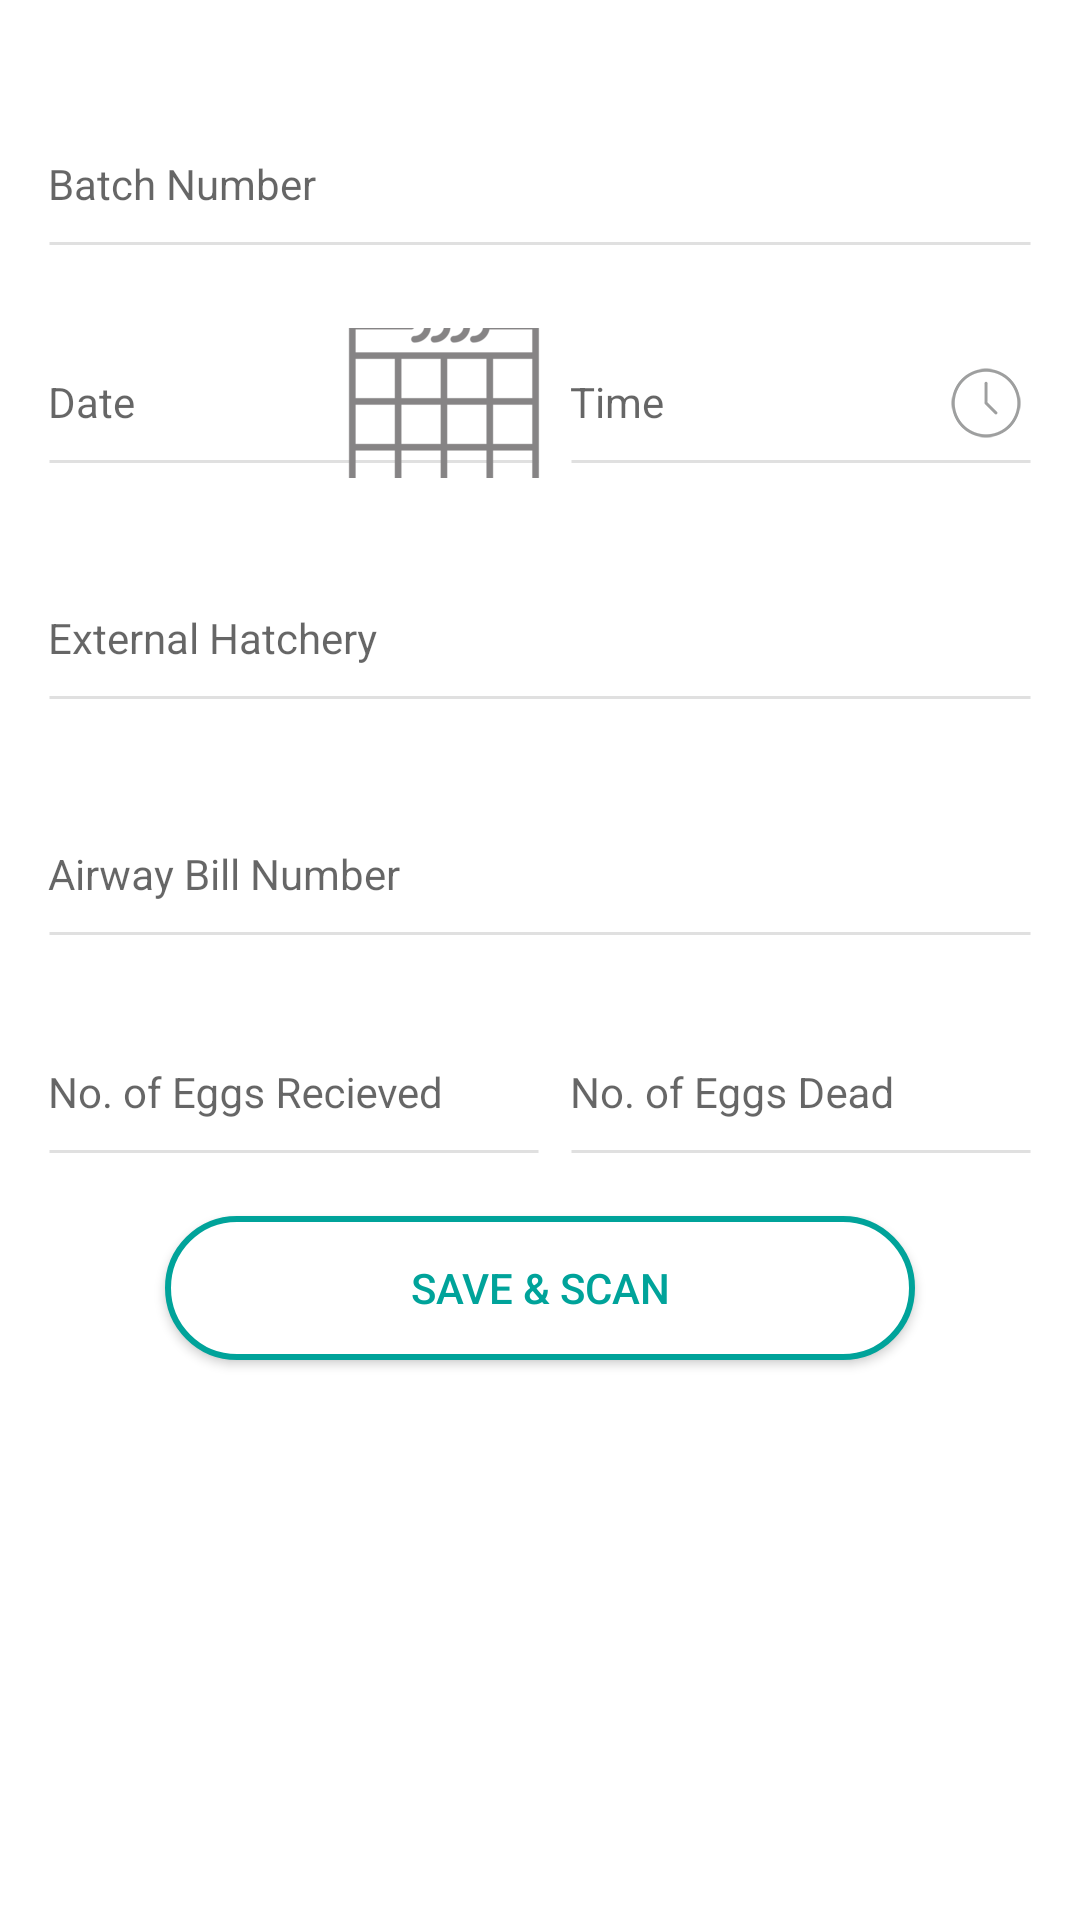

The Android layout XML behind this screen, and the referenced resources:
<!-- AndroidManifest.xml: application theme AppTheme -->
<!-- res/layout/hatcher_manager_rcpt_eggs.xml -->
<?xml version="1.0" encoding="utf-8"?>
<LinearLayout xmlns:android="http://schemas.android.com/apk/res/android"
    xmlns:app="http://schemas.android.com/apk/res-auto"
    android:layout_width="match_parent"
    android:layout_height="match_parent"
    android:background="@color/white"
    android:orientation="vertical"
    android:padding="@dimen/activity_horizontal_margin"
    android:focusable="true" android:focusableInTouchMode="true">

    <android.support.design.widget.TextInputLayout
        android:layout_width="match_parent"
        android:layout_height="wrap_content"
        android:layout_marginTop="8dp"
        android:theme="@style/EditTextInputLabelForm"
        app:hintTextAppearance="@style/MyHintText">

        <EditText
            android:id="@+id/iedt_Batch"
            style="@style/EditTextInputStyle"
            android:hint="Batch Number" />
    </android.support.design.widget.TextInputLayout>

    <LinearLayout
        android:layout_width="match_parent"
        android:layout_height="wrap_content"
        android:layout_marginTop="10dp"
        android:background="@color/white"
        android:orientation="horizontal"
        android:weightSum="1">

        <android.support.design.widget.TextInputLayout
            android:id="@+id/input_rcpt_date"
            android:layout_width="match_parent"
            android:layout_height="wrap_content"
            android:layout_weight="0.5"
            android:theme="@style/EditTextInputLabelForm"
            app:hintTextAppearance="@style/MyHintText">

            <EditText
                android:id="@+id/edtRcptDate"
                style="@style/EditTextInputStyle"
                android:drawableRight="@drawable/date"
                android:focusable="false"
                android:hint="Date"
                android:singleLine="true" />

        </android.support.design.widget.TextInputLayout>

        <android.support.design.widget.TextInputLayout
            android:id="@+id/input_rcpt_time"
            android:layout_width="match_parent"
            android:layout_height="wrap_content"
            android:layout_marginLeft="10dp"
            android:layout_weight="0.5"
            android:theme="@style/EditTextInputLabelForm"
            app:hintTextAppearance="@style/MyHintText">

            <EditText
                android:id="@+id/edtRcptTime"
                style="@style/EditTextInputStyle"
                android:drawableRight="@drawable/clock_icon"
                android:focusable="false"
                android:hint="Time"
                android:singleLine="true" />

        </android.support.design.widget.TextInputLayout>

    </LinearLayout>

    <android.support.design.widget.TextInputLayout
        android:id="@+id/itxtLay_Ext_Hatchery"
        android:layout_width="match_parent"
        android:layout_height="wrap_content"
        android:layout_marginTop="@dimen/activity_vertical_margin"
        android:theme="@style/EditTextInputLabelForm"
        app:hintTextAppearance="@style/MyHintText">

        <EditText
            android:id="@+id/iedt_Ext_Hatchery"
            style="@style/EditTextInputStyle"
            android:focusable="false"
            android:hint="External Hatchery"
            android:singleLine="true" />

    </android.support.design.widget.TextInputLayout>

    <android.support.design.widget.TextInputLayout
        android:layout_width="match_parent"
        android:layout_height="wrap_content"
        android:layout_marginTop="@dimen/activity_vertical_margin"
        android:theme="@style/EditTextInputLabelForm"
        app:hintTextAppearance="@style/MyHintText">

        <EditText
            android:id="@+id/iedt_Airway_Bill"
            style="@style/EditTextInputStyle"
            android:hint="Airway Bill Number" />
    </android.support.design.widget.TextInputLayout>

    <LinearLayout
        android:layout_width="match_parent"
        android:layout_height="wrap_content"
        android:layout_marginTop="10dp"
        android:background="@color/white"
        android:orientation="horizontal"
        android:weightSum="1">

        <android.support.design.widget.TextInputLayout
            android:id="@+id/itxt_NoofEggs"
            android:layout_width="match_parent"
            android:layout_height="wrap_content"
            android:layout_weight="0.5"
            android:theme="@style/EditTextInputLabelForm"
            app:hintTextAppearance="@style/MyHintText">

            <EditText
                android:id="@+id/iedt_Eggs"
                style="@style/EditTextInputStyle"
                android:hint="No. of Eggs Recieved"
                android:numeric="integer"
                android:singleLine="true" />

        </android.support.design.widget.TextInputLayout>

        <android.support.design.widget.TextInputLayout
            android:id="@+id/input_DeadEggs"
            android:layout_width="match_parent"
            android:layout_height="wrap_content"
            android:layout_marginLeft="10dp"
            android:layout_weight="0.5"
            android:theme="@style/EditTextInputLabelForm"
            app:hintTextAppearance="@style/MyHintText">

            <EditText
                android:id="@+id/iedt_Dead_Eggs"
                style="@style/EditTextInputStyle"
                android:hint="No. of Eggs Dead"
                android:numeric="integer"
                android:singleLine="true" />

        </android.support.design.widget.TextInputLayout>

    </LinearLayout>

    <Button
        android:id="@+id/btnScan"
        android:layout_width="250dp"
        android:layout_height="wrap_content"
        android:layout_gravity="center"
        android:layout_margin="16dp"
        android:background="@drawable/btn_scan_bg"
        android:gravity="center"
        android:text="@string/save"
        android:textColor="@color/colorPrimaryDark" />

</LinearLayout>
<!-- resources referenced by this layout -->
<resources>
  <color name="colorPrimaryDark">#00A39A</color>
  <color name="white">#ffffff</color>
  <dimen name="activity_horizontal_margin">16dp</dimen>
  <dimen name="activity_vertical_margin">16dp</dimen>
  <!-- drawable btn_scan_bg (drawable) -->
  <shape xmlns:android="http://schemas.android.com/apk/res/android"
      android:shape="rectangle">
      <stroke android:color="@color/colorPrimaryDark" android:width="2dp"></stroke>
      <corners android:radius="25dp"></corners>
  <solid android:color="@color/white"></solid>
  </shape>
  <!-- drawable clock_icon: png bitmap (drawable-hdpi, 15355 bytes) -->
  <!-- drawable date: png bitmap (drawable-hdpi, 2053 bytes) -->
  <string name="save">Save &amp; Scan</string>
  <style name="EditTextInputLabelForm" parent="Widget.Design.TextInputLayout">
          <item name="android:textSize">@dimen/primary_text_size</item>
          <item name="hintTextAppearance">@style/MyHintText</item>
          <item name="errorTextAppearance">@style/AppTheme.TextErrorAppearance</item>
          <item name="counterTextAppearance">@style/AppTheme.TextFloatLabelAppearance</item>
          <item name="counterOverflowTextAppearance">@style/TextAppearance.Design.Counter.Overflow
          </item>
          <item name="colorControlNormal">@color/calenderTextColor</item>
          <item name="colorControlActivated">@color/calenderTextColor</item>
          <item name="colorControlHighlight">@color/calenderTextColor</item>
      </style>
  <style name="EditTextInputStyle">
          <item name="android:textSize">@dimen/secondary_text_size</item>
          <item name="android:layout_width">match_parent</item>
          <item name="android:layout_height">50dp</item>
          <item name="android:textColor">@color/colorPrimaryDark</item>
          <item name="android:background">@drawable/edit_text_bg_floating</item>
      </style>
  <style name="MyHintText" parent="TextAppearance.AppCompat.Small">
          <item name="android:textColor">@color/low_focus_text</item>
          <item name="android:textSize">@dimen/secondary_text_size</item>
      </style>
  <style name="AppTheme" parent="Theme.AppCompat.Light.DarkActionBar">
          
          <item name="colorPrimary">@color/colorPrimary</item>
          <item name="colorPrimaryDark">@color/colorPrimaryDark</item>
          <item name="colorAccent">@color/colorPrimaryDark</item>
      </style>
  <dimen name="primary_text_size">16sp</dimen>
  <style name="AppTheme.TextErrorAppearance" parent="TextAppearance.Design.Error">
          
          <item name="android:textColor">@color/red_text</item>
          <item name="android:textSize">12sp</item>
      </style>
  <style name="AppTheme.TextFloatLabelAppearance" parent="TextAppearance.Design.Hint">
          <item name="android:textColor">@color/calenderTextColor</item>
      </style>
  <color name="calenderTextColor">#7C8EA7</color>
  <dimen name="secondary_text_size">14sp</dimen>
  <!-- drawable edit_text_bg_floating (drawable) -->
  <layer-list xmlns:android="http://schemas.android.com/apk/res/android">
      <item
          android:bottom="1dp"
          android:top="40dp">
          <shape android:shape="line">
              <stroke
                  android:width="1dp"
                  android:color="@color/bkg_light_gray" />
  
          </shape>
      </item>
  
  </layer-list>
  <item name="low_focus_text" type="color">#969696</item>
  <color name="colorPrimary">#56C2B7</color>
  <color name="red_text">#ff6861</color>
  <color name="bkg_light_gray">#E0E0E0</color>
</resources>
